7-way image classification set "gesture_rf" from GitHub (LukitaFalensiaMarjan/Persentation_Coach); label vocabulary: gestur aktif, membelakangi, menunduk, pointing at slide, netral, tangan terlipat, tangan tersembunyi.

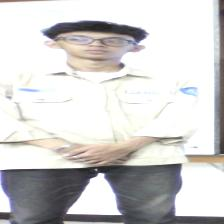
Label: netral

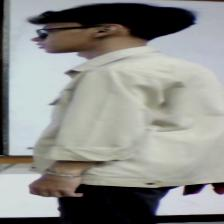
Label: membelakangi

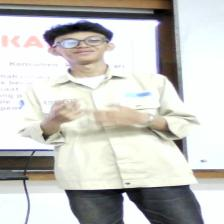
Label: gestur aktif

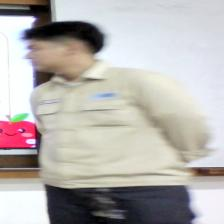
Label: tangan tersembunyi

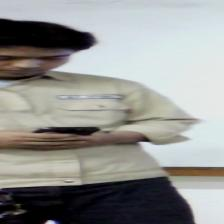
Label: menunduk

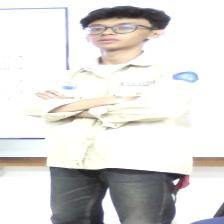
Label: tangan terlipat
